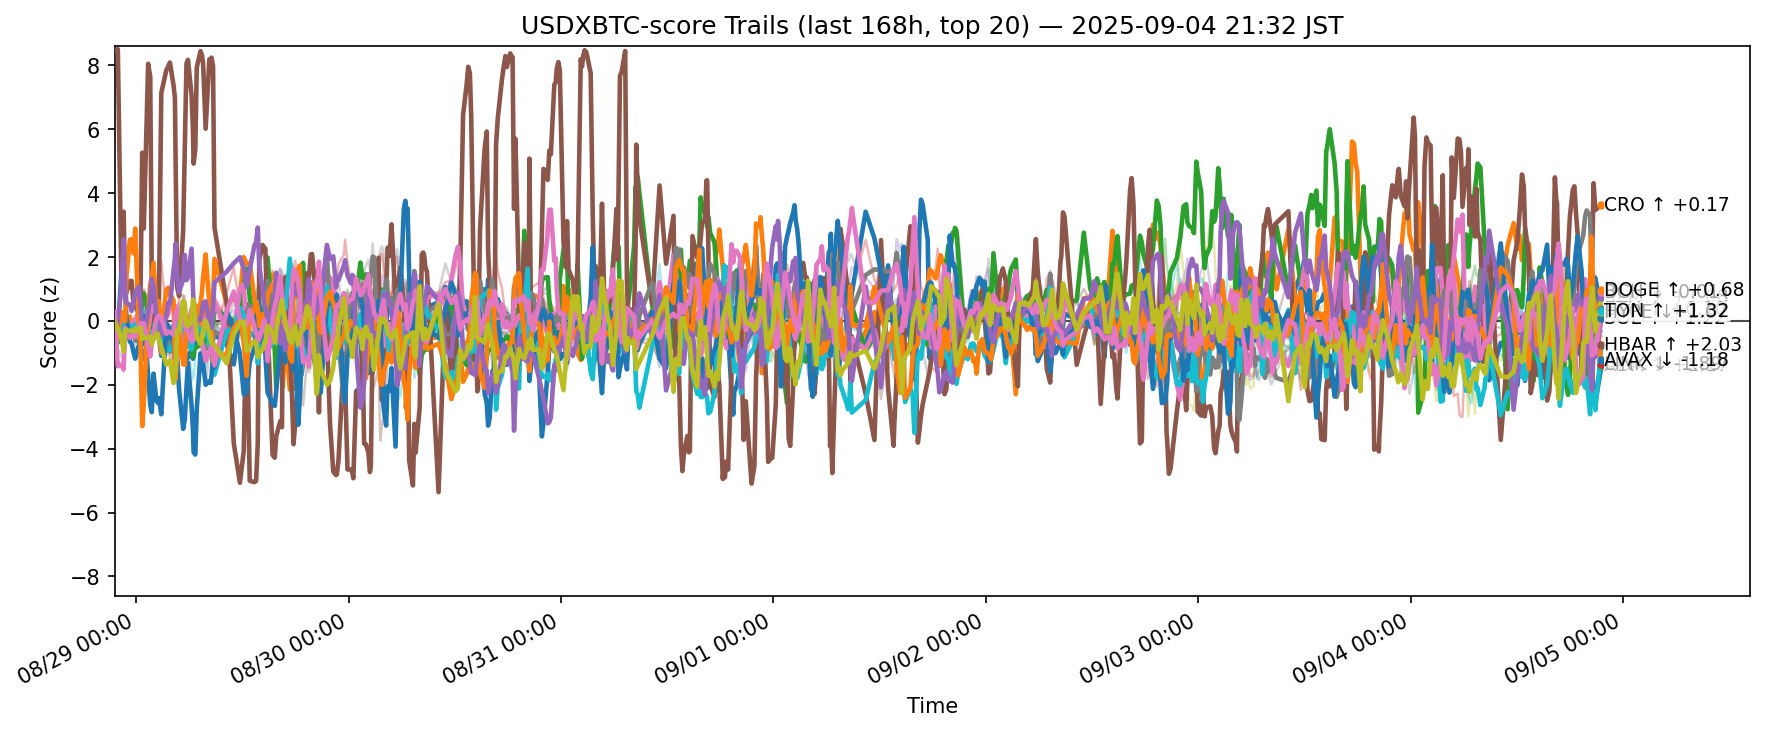

The data file committed next to this chart (first rows):
ts, side, symbol, score
2025-08-28 12:33:28.957956+00:00, usdxbtc, ADA, -0.4896
2025-08-28 12:33:28.957956+00:00, usdxbtc, AVAX, -0.3664
2025-08-28 12:33:28.957956+00:00, usdxbtc, BCH, -0.6834
2025-08-28 12:33:28.957956+00:00, usdxbtc, BNB, -0.3436
2025-08-28 12:33:28.957956+00:00, usdxbtc, BTC, -0.4031
2025-08-28 12:33:28.957956+00:00, usdxbtc, CRO, 8.454
2025-08-28 12:33:28.957956+00:00, usdxbtc, DOGE, -0.496
2025-08-28 12:33:28.957956+00:00, usdxbtc, DOT, 0.02239
2025-08-28 12:33:28.957956+00:00, usdxbtc, ETH, -0.5022
2025-08-28 12:33:28.957956+00:00, usdxbtc, HBAR, -0.9743
2025-08-28 12:33:28.957956+00:00, usdxbtc, HYPE, -0.7826
2025-08-28 12:33:28.957956+00:00, usdxbtc, LINK, -0.872
2025-08-28 12:33:28.957956+00:00, usdxbtc, LTC, -0.4876
2025-08-28 12:33:28.957956+00:00, usdxbtc, SHIB, -0.5767
2025-08-28 12:33:28.957956+00:00, usdxbtc, SOL, -0.5605
2025-08-28 12:33:28.957956+00:00, usdxbtc, SUI, -0.4028
2025-08-28 12:33:28.957956+00:00, usdxbtc, TON, 0.2879
2025-08-28 12:33:28.957956+00:00, usdxbtc, TRX, -0.7588
2025-08-28 12:33:28.957956+00:00, usdxbtc, XLM, -0.01237
2025-08-28 12:33:28.957956+00:00, usdxbtc, XRP, -0.3073
2025-08-28 12:55:27.769371+00:00, usdxbtc, ADA, -0.3487
2025-08-28 12:55:27.769371+00:00, usdxbtc, AVAX, -0.4618
2025-08-28 12:55:27.769371+00:00, usdxbtc, BCH, -0.681
2025-08-28 12:55:27.769371+00:00, usdxbtc, BNB, -0.4447
2025-08-28 12:55:27.769371+00:00, usdxbtc, BTC, -0.4265
2025-08-28 12:55:27.769371+00:00, usdxbtc, CRO, 8.512
2025-08-28 12:55:27.769371+00:00, usdxbtc, DOGE, -0.4344
2025-08-28 12:55:27.769371+00:00, usdxbtc, DOT, -0.2904
2025-08-28 12:55:27.769371+00:00, usdxbtc, ETH, -0.3015
2025-08-28 12:55:27.769371+00:00, usdxbtc, HBAR, -0.5322
2025-08-28 12:55:27.769371+00:00, usdxbtc, HYPE, -0.3626
2025-08-28 12:55:27.769371+00:00, usdxbtc, LINK, -0.4211
2025-08-28 12:55:27.769371+00:00, usdxbtc, LTC, -0.4733
2025-08-28 12:55:27.769371+00:00, usdxbtc, SHIB, -0.5416
2025-08-28 12:55:27.769371+00:00, usdxbtc, SOL, 0.01087
2025-08-28 12:55:27.769371+00:00, usdxbtc, SUI, -0.2562
2025-08-28 12:55:27.769371+00:00, usdxbtc, TON, -1.421
2025-08-28 12:55:27.769371+00:00, usdxbtc, TRX, -0.8712
2025-08-28 12:55:27.769371+00:00, usdxbtc, XLM, -0.2501
2025-08-28 12:55:27.769371+00:00, usdxbtc, XRP, -0.2395
2025-08-28 13:18:49.318140+00:00, usdxbtc, ADA, -0.3811
2025-08-28 13:18:49.318140+00:00, usdxbtc, AVAX, -0.3486
2025-08-28 13:18:49.318140+00:00, usdxbtc, BCH, -0.5265
2025-08-28 13:18:49.318140+00:00, usdxbtc, BNB, 0.2137
2025-08-28 13:18:49.318140+00:00, usdxbtc, BTC, 0.1933
2025-08-28 13:18:49.318140+00:00, usdxbtc, CRO, 1.483
2025-08-28 13:18:49.318140+00:00, usdxbtc, DOGE, -0.06503
2025-08-28 13:18:49.318140+00:00, usdxbtc, DOT, -0.5996
2025-08-28 13:18:49.318140+00:00, usdxbtc, ETH, -0.02087
2025-08-28 13:18:49.318140+00:00, usdxbtc, HBAR, -0.2381
2025-08-28 13:18:49.318140+00:00, usdxbtc, HYPE, 1.462
2025-08-28 13:18:49.318140+00:00, usdxbtc, LINK, 0.2843
2025-08-28 13:18:49.318140+00:00, usdxbtc, LTC, -0.2011
2025-08-28 13:18:49.318140+00:00, usdxbtc, SHIB, -0.2897
2025-08-28 13:18:49.318140+00:00, usdxbtc, SOL, 0.9964
2025-08-28 13:18:49.318140+00:00, usdxbtc, SUI, 0.0814
2025-08-28 13:18:49.318140+00:00, usdxbtc, TON, -1.375
2025-08-28 13:18:49.318140+00:00, usdxbtc, TRX, -1.066
2025-08-28 13:18:49.318140+00:00, usdxbtc, XLM, -0.5106
2025-08-28 13:18:49.318140+00:00, usdxbtc, XRP, 0.2481
... 12,460 more rows
